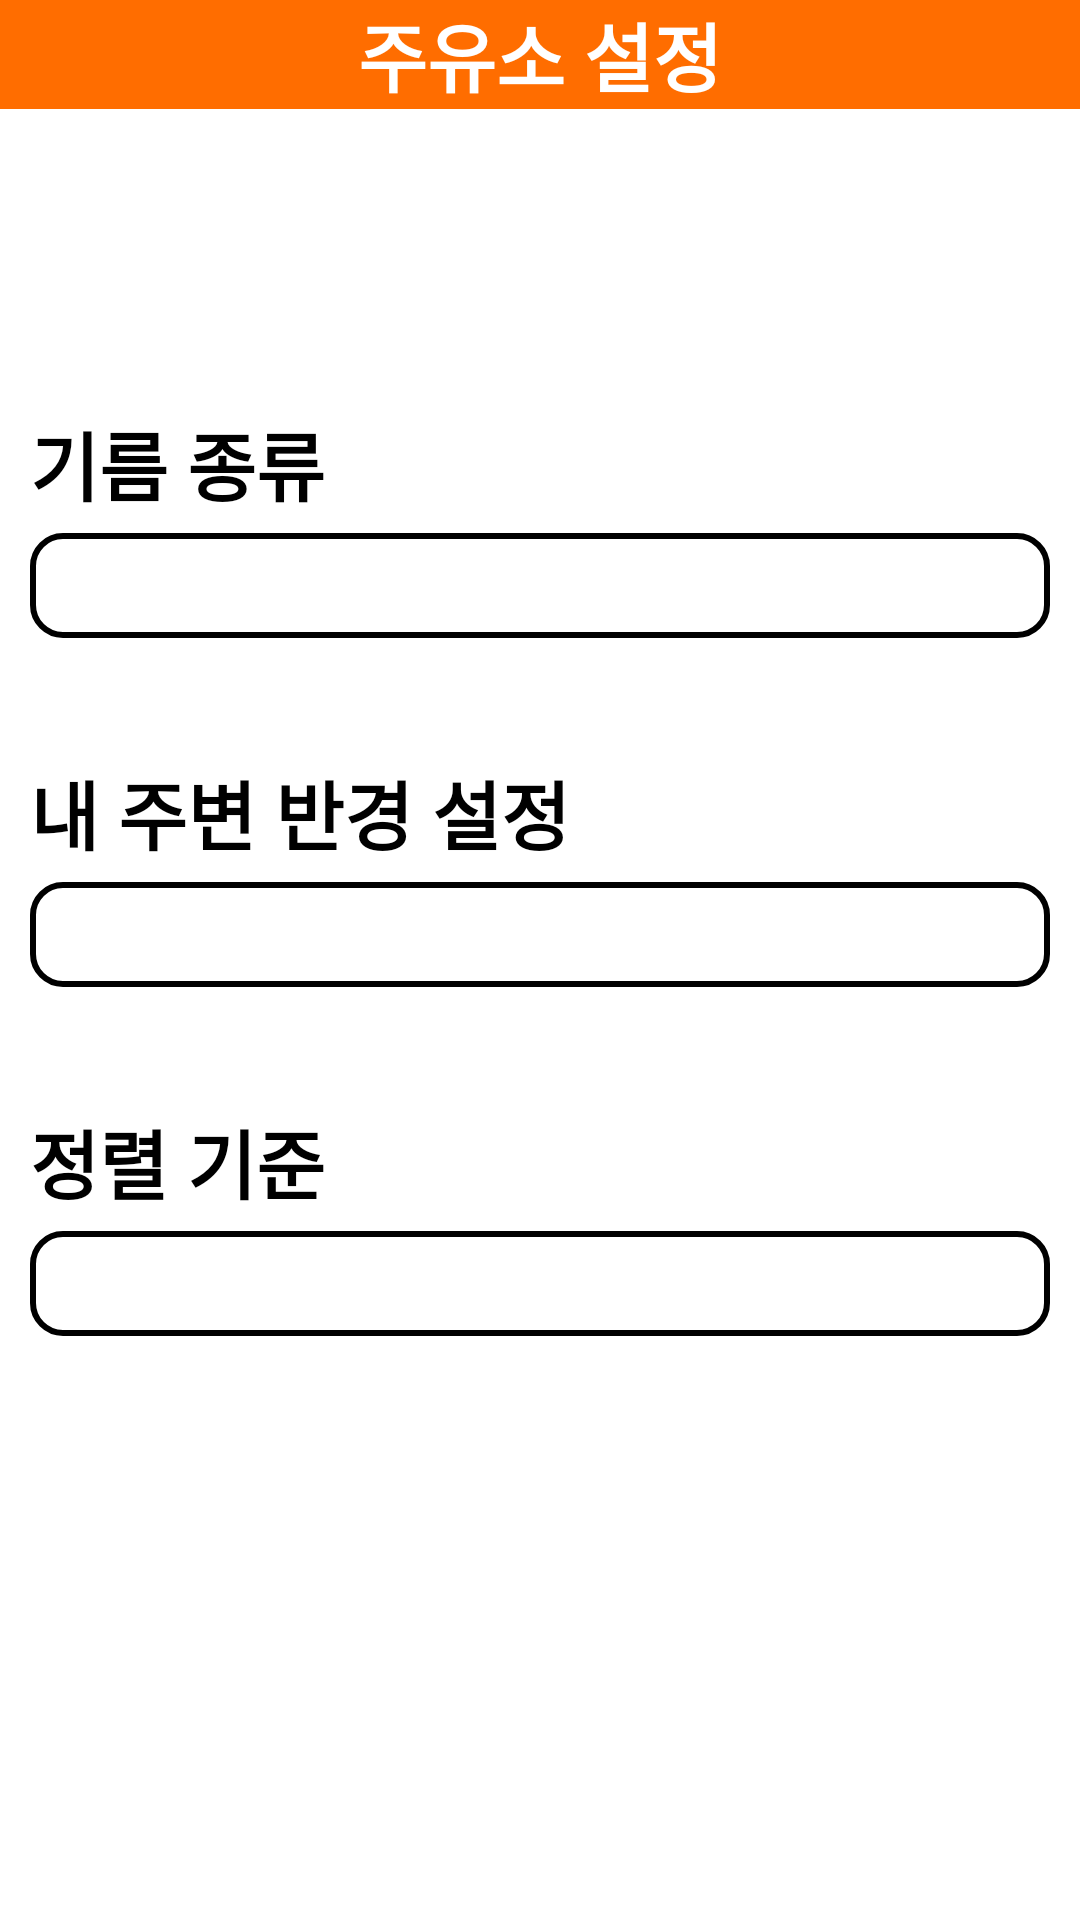

Here is an Android app screen rendered from its layout file. Give the layout XML and the strings, colors and styles it references.
<!-- AndroidManifest.xml: application theme Theme.AppCompat.NoActionBar -->
<!-- res/layout/fragment_setting.xml -->
<?xml version="1.0" encoding="utf-8"?>
<layout xmlns:android="http://schemas.android.com/apk/res/android"
    xmlns:app="http://schemas.android.com/apk/res-auto">

    <data>

        <variable
            name="goBackClick"
            type="kotlin.jvm.functions.Function0" />

        <variable
            name="viewModel"
            type="org.techtown.find_gas_station.presentation.ui.oilroundinfo.StationInfoViewModel" />

    </data>

    <androidx.constraintlayout.widget.ConstraintLayout
        android:layout_width="match_parent"
        android:layout_height="match_parent"
        android:background="@color/white">

        <androidx.constraintlayout.widget.ConstraintLayout
            android:id="@+id/constraintLayout2"
            android:layout_width="match_parent"
            android:layout_height="wrap_content"
            android:background="@color/app_background"
            app:layout_constraintEnd_toEndOf="parent"
            app:layout_constraintStart_toStartOf="parent"
            app:layout_constraintTop_toTopOf="parent">

            <TextView
                android:layout_width="wrap_content"
                android:layout_height="match_parent"
                android:layout_centerInParent="true"
                android:text="@string/gas_station_setting"
                android:textColor="@color/white"
                android:textAlignment="center"
                android:gravity="center"
                android:textSize="25sp"
                android:textStyle="bold"
                app:layout_constraintBottom_toBottomOf="parent"
                app:layout_constraintEnd_toEndOf="parent"
                app:layout_constraintStart_toStartOf="parent"
                app:layout_constraintTop_toTopOf="parent" />

            <ImageView
                android:id="@+id/go_back_btn"
                android:layout_width="40dp"
                android:layout_height="match_parent"
                android:importantForAccessibility="no"
                android:onClick="@{() -> goBackClick.invoke()}"
                android:src="@drawable/back_icon"
                app:layout_constraintBottom_toBottomOf="parent"
                app:layout_constraintStart_toStartOf="parent"
                app:layout_constraintTop_toTopOf="parent" />

        </androidx.constraintlayout.widget.ConstraintLayout>


        <TextView
            android:id="@+id/oil_type_text"
            android:layout_width="wrap_content"
            android:layout_height="wrap_content"
            android:layout_marginStart="10dp"
            android:layout_marginTop="100dp"
            android:text="@string/oil_kind"
            android:textColor="@color/black"
            android:textSize="25sp"
            android:textStyle="bold"
            app:layout_constraintStart_toStartOf="parent"
            app:layout_constraintTop_toBottomOf="@+id/constraintLayout2" />

        <Spinner
            android:id="@+id/type_spinner"
            android:layout_width="match_parent"
            android:layout_height="35dp"
            android:layout_marginStart="10dp"
            android:layout_marginTop="5dp"
            android:layout_marginEnd="10dp"
            android:background="@drawable/spinner_background"
            android:entries="@array/oil_Type_Items"
            android:spinnerMode="dialog"
            android:textColor="@color/black"
            android:textSize="10dp"
            app:layout_constraintEnd_toEndOf="parent"
            app:layout_constraintStart_toStartOf="parent"
            app:layout_constraintTop_toBottomOf="@+id/oil_type_text" />

        <TextView
            android:id="@+id/round_range_setting"
            android:layout_width="wrap_content"
            android:layout_height="wrap_content"
            android:layout_marginStart="10dp"
            android:layout_marginTop="40dp"
            android:text="@string/distance_setting"
            android:textColor="@color/black"
            android:textSize="25dp"
            android:textStyle="bold"
            app:layout_constraintStart_toStartOf="parent"
            app:layout_constraintTop_toBottomOf="@+id/type_spinner" />


        <Spinner
            android:id="@+id/distance_spinner"
            android:layout_width="match_parent"
            android:layout_height="35dp"
            android:layout_marginStart="10dp"
            android:layout_marginTop="5dp"
            android:layout_marginEnd="10dp"
            android:background="@drawable/spinner_background"
            android:entries="@array/distance_Type_Items"
            android:spinnerMode="dialog"
            android:textSize="10dp"
            android:textColor="@color/black"
            app:layout_constraintEnd_toEndOf="parent"
            app:layout_constraintStart_toStartOf="parent"
            app:layout_constraintTop_toBottomOf="@+id/round_range_setting" />

        <TextView
            android:id="@+id/sort_type"
            android:layout_width="wrap_content"
            android:layout_height="wrap_content"
            android:layout_marginStart="10dp"
            android:layout_marginTop="40dp"
            android:text="@string/sort_type"
            android:textColor="@color/black"
            android:textSize="25dp"
            android:textStyle="bold"
            app:layout_constraintStart_toStartOf="parent"
            app:layout_constraintTop_toBottomOf="@+id/distance_spinner" />

        <Spinner
            android:id="@+id/sort_spinner"
            android:layout_width="match_parent"
            android:layout_height="35dp"
            android:layout_marginStart="10dp"
            android:layout_marginTop="5dp"
            android:layout_marginEnd="10dp"
            android:background="@drawable/spinner_background"
            android:entries="@array/sort_Items"
            android:spinnerMode="dialog"
            android:textSize="10sp"
            android:textColor="@color/black"
            app:layout_constraintEnd_toEndOf="parent"
            app:layout_constraintStart_toStartOf="parent"
            app:layout_constraintTop_toBottomOf="@+id/sort_type" />

    </androidx.constraintlayout.widget.ConstraintLayout>

</layout>
<!-- resources referenced by this layout -->
<resources>
  <string-array name="distance_Type_Items">
          <item>1km</item>
          <item>3km</item>
          <item>5km</item>
      </string-array>
  <string-array name="oil_Type_Items">
          <item>휘발유</item>
          <item>경유</item>
          <item>고급 휘발유</item>
          <item>실내 등유</item>
          <item>자동차 부탄</item>
      </string-array>
  <string-array name="sort_Items">
          <item>가격순</item>
          <item>직경 거리순</item>
          <item>도로 거리순</item>
          <item>소요 시간순</item>
      </string-array>
  <color name="app_background">#FF6D00</color>
  <color name="black">#FF000000</color>
  <color name="white">#FFFFFFFF</color>
  <!-- drawable spinner_background (drawable) -->
  <?xml version="1.0" encoding="utf-8"?>
  <shape xmlns:android="http://schemas.android.com/apk/res/android"
      android:shape="rectangle">
  
      <stroke
          android:width="2dp"
          android:color="@color/black" />
  
      <corners
          android:radius="10dp"/>
  
  </shape>
  <string name="distance_setting">내 주변 반경 설정</string>
  <string name="gas_station_setting">주유소 설정</string>
  <string name="oil_kind">기름 종류</string>
  <string name="sort_type">정렬 기준</string>
</resources>
